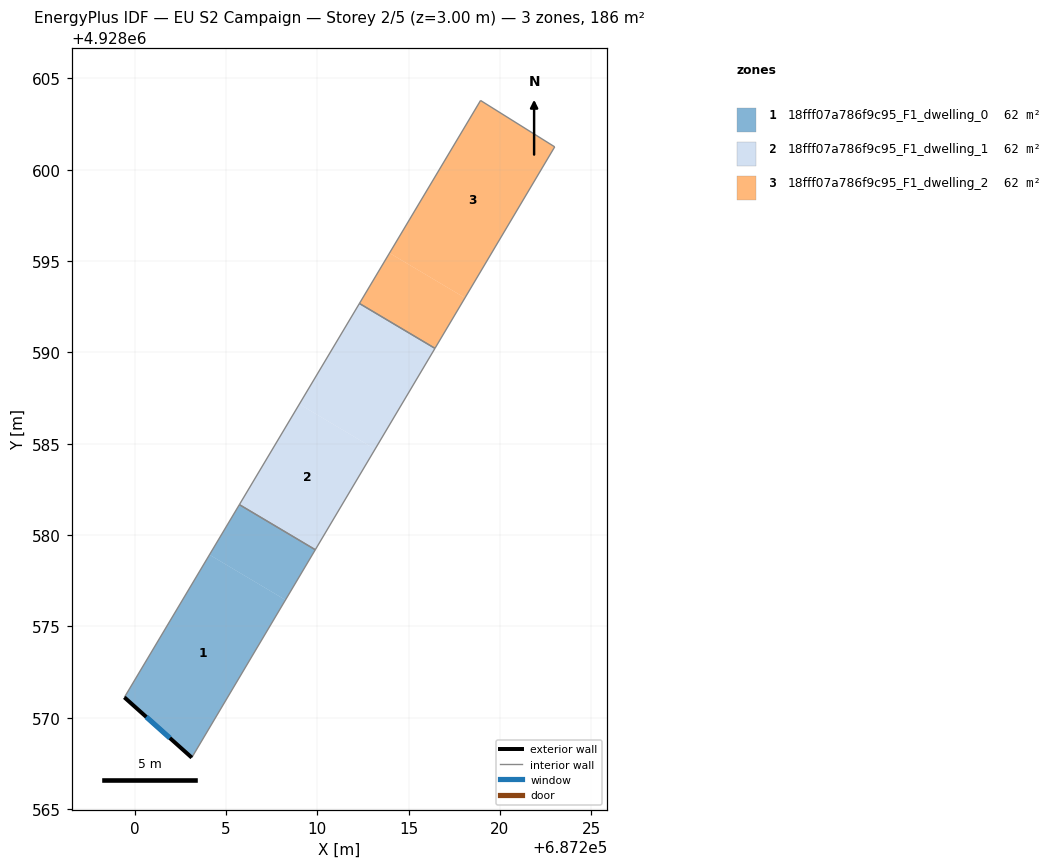
=== STOREY PLAN SPEC (per zone: floor XY polygon, exterior-wall plan segments, windows/doors) ===
zone 1: 18fff07a786f9c95_F1_dwelling_0  (61.9 m²)
  floor: (687208.26, 4928576.45) (687203.13, 4928567.82) (687199.44, 4928571.12) (687204.10, 4928578.92)
  floor: (687209.89, 4928579.20) (687208.26, 4928576.45) (687204.10, 4928578.92) (687205.74, 4928581.67)
  exterior wall: (687199.44, 4928571.12) – (687203.13, 4928567.82)  [5.0 m]
    window: (687200.64, 4928570.04) – (687201.93, 4928568.89)  [1.8 m²]
  interior walls: 3
zone 2: 18fff07a786f9c95_F1_dwelling_1  (61.9 m²)
  floor: (687213.17, 4928584.70) (687209.89, 4928579.20) (687205.74, 4928581.67) (687209.02, 4928587.17)
  floor: (687216.44, 4928590.22) (687213.17, 4928584.70) (687209.02, 4928587.17) (687212.31, 4928592.68)
  interior walls: 4
zone 3: 18fff07a786f9c95_F1_dwelling_2  (61.9 m²)
  floor: (687223.00, 4928601.25) (687218.09, 4928592.99) (687213.96, 4928595.44) (687218.94, 4928603.79)
  floor: (687218.09, 4928592.99) (687216.44, 4928590.22) (687212.31, 4928592.68) (687213.96, 4928595.44)
  interior walls: 4

=== DERIVED (storey summary) ===
Building: EU S2 Campaign
Storey: 2 of 5  (floor level z = 3.00 m)
Storey gross floor area: 185.6 m²
Zones on this storey: 3
  - 18fff07a786f9c95_F1_dwelling_0: floor 61.9 m²; exterior wall 5.0 m (14.9 m²); 1 window(s) 1.8 m²; WWR 12.2%
  - 18fff07a786f9c95_F1_dwelling_1: floor 61.9 m²
  - 18fff07a786f9c95_F1_dwelling_2: floor 61.9 m²
Zone adjacency (shared interzone walls):
  - 18fff07a786f9c95_F1_dwelling_0 ↔ 18fff07a786f9c95_F1_dwelling_1
  - 18fff07a786f9c95_F1_dwelling_1 ↔ 18fff07a786f9c95_F1_dwelling_2